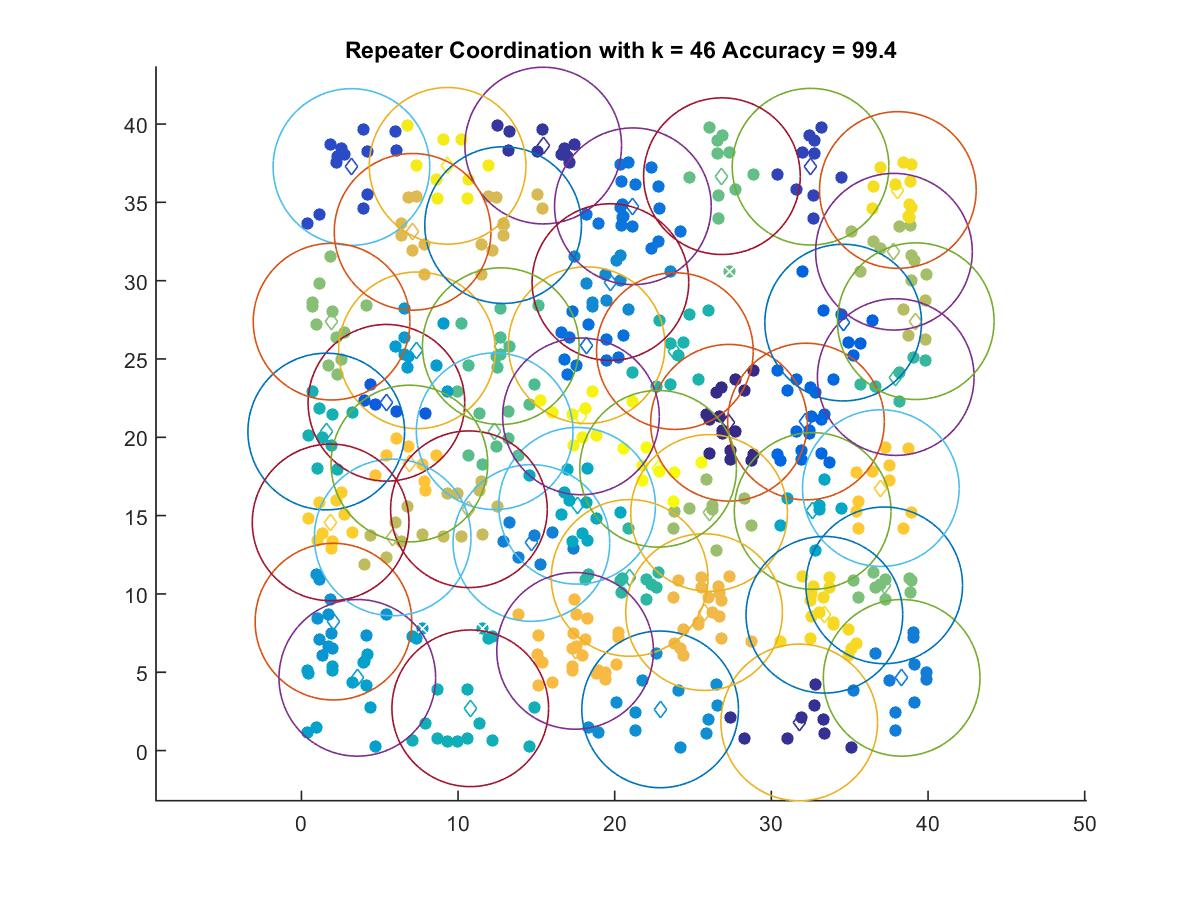

Values plotted in this chart, from the file beside it:
27.294, 20.927
31.78, 1.796
15.43, 38.62
32.5, 37.28
3.191, 37.26
5.424, 22.2
34.58, 27.32
32.21, 21
18.21, 25.88
21.16, 34.75
38.32, 4.643
14.68, 13.25
19.73, 29.91
22.9, 2.629
2.043, 8.231
7.373, 25.55
3.566, 4.644
32.63, 15.3
17.6, 15.63
10.78, 2.699
1.583, 20.37
23.84, 25.5
20.95, 11.02
37.94, 23.84
12.72, 25.82
12.34, 20.39
26.84, 36.67
37.2, 10.55
1.922, 27.38
26.02, 15.17
37.83, 31.85
39.22, 27.41
5.823, 13.61
10.69, 15.41
12.87, 33.55
7.096, 33.12
25.7, 8.841
17.47, 6.366
6.891, 18.32
36.99, 16.76
1.862, 14.57
33.38, 8.671
38.07, 35.79
9.33, 37.33
17.84, 21.34
22.77, 17.99
